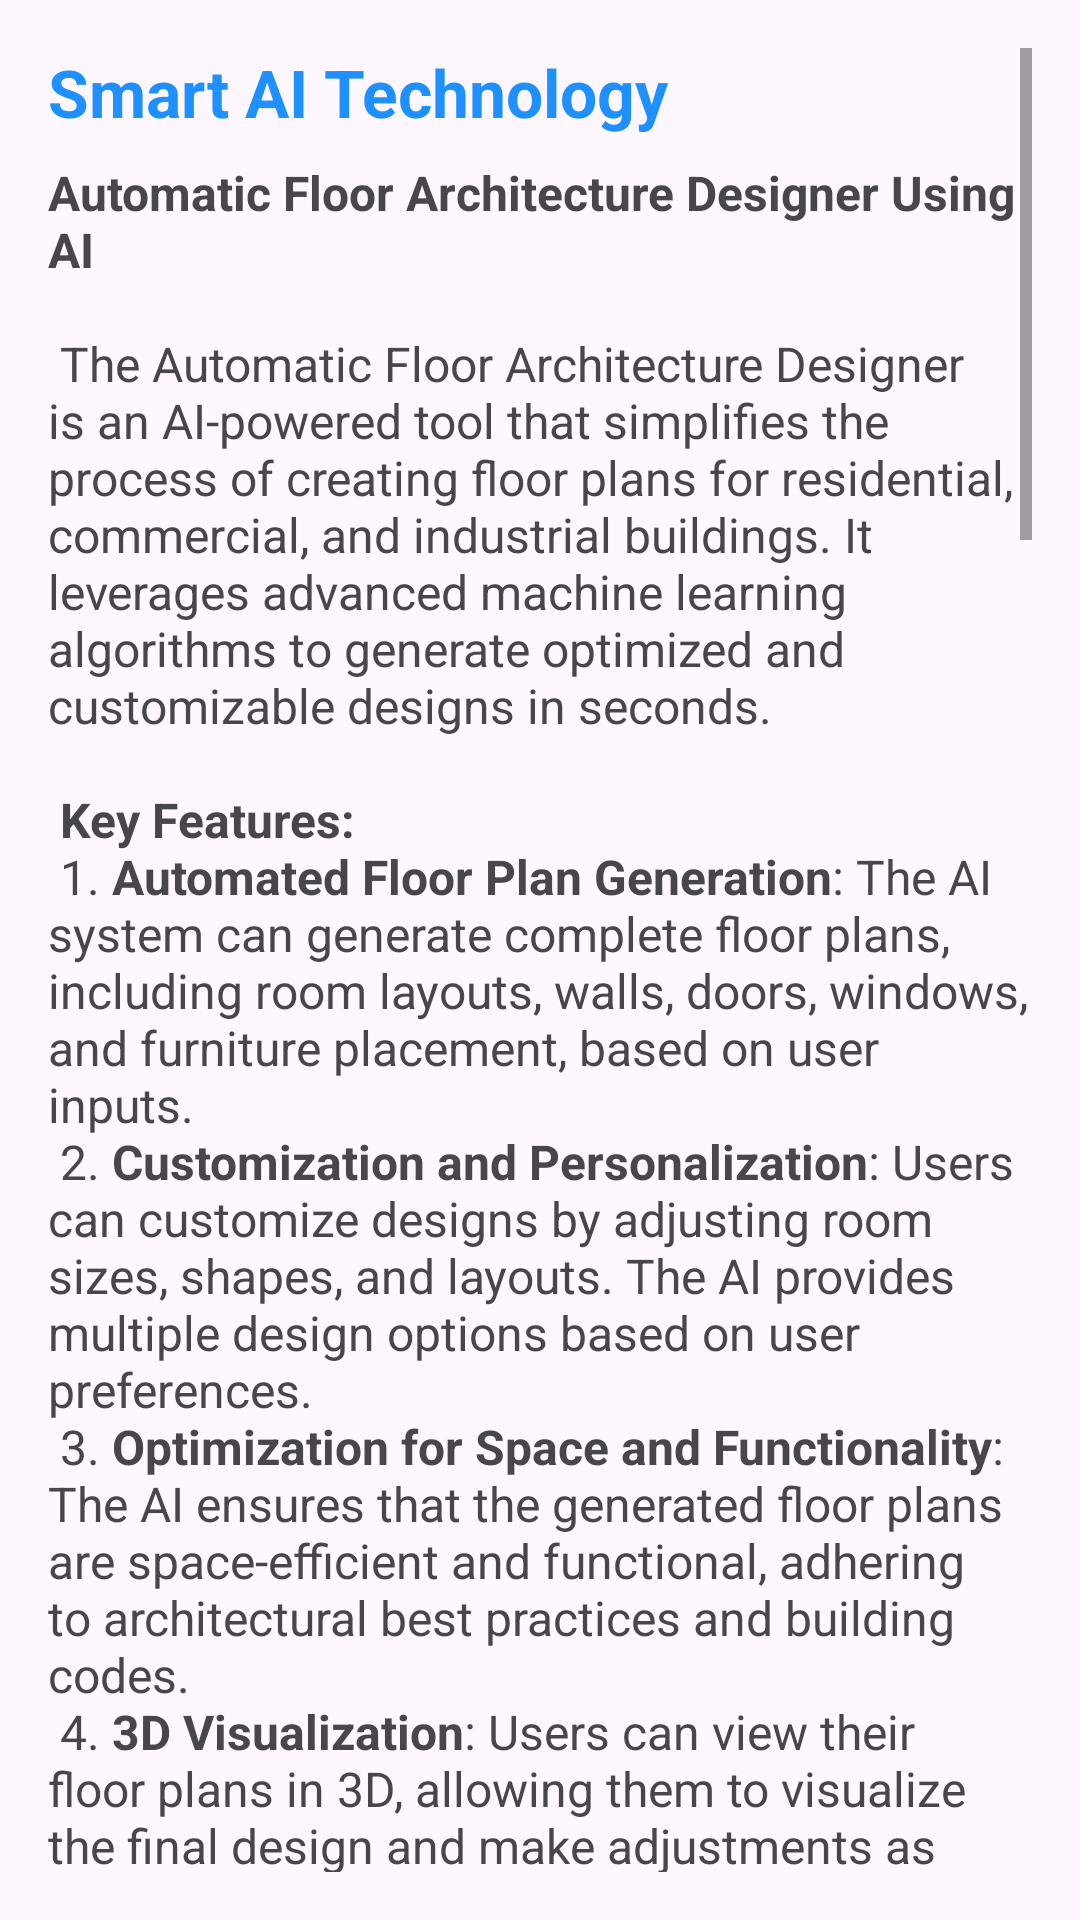

Reconstruct the res/layout file that produces this screen, plus the resources it refers to.
<!-- AndroidManifest.xml: application theme Theme.App -->
<!-- res/layout/activity_smart_aiactivity.xml -->
<ScrollView xmlns:android="http://schemas.android.com/apk/res/android"
    android:layout_width="match_parent"
    android:layout_height="match_parent"
    android:padding="16dp">

    <LinearLayout
        android:layout_width="match_parent"
        android:layout_height="wrap_content"
        android:orientation="vertical">

        <TextView
            android:layout_width="wrap_content"
            android:layout_height="wrap_content"
            android:text="Smart AI Technology"
            android:textSize="22sp"
            android:textStyle="bold"
            android:textColor="#1E90FF"/>

        <TextView
            android:layout_width="wrap_content"
            android:layout_height="wrap_content"
            android:text="@string/automatic_floor_designer_info"
            android:textSize="16sp"
            android:layout_marginTop="8dp"/>
    </LinearLayout>
</ScrollView>
<!-- resources referenced by this layout -->
<resources>

</resources>
